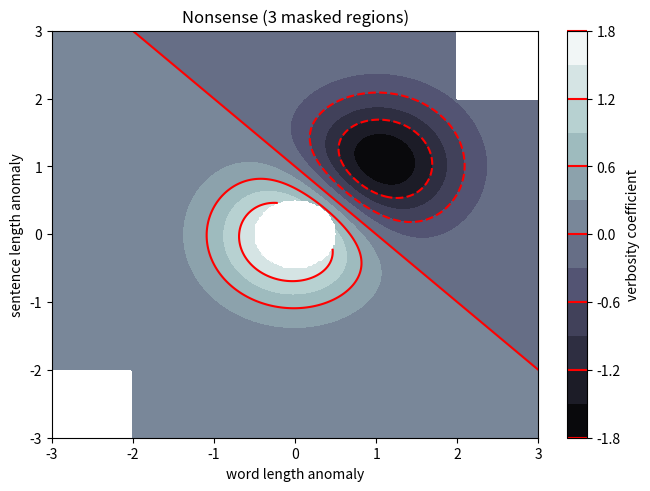
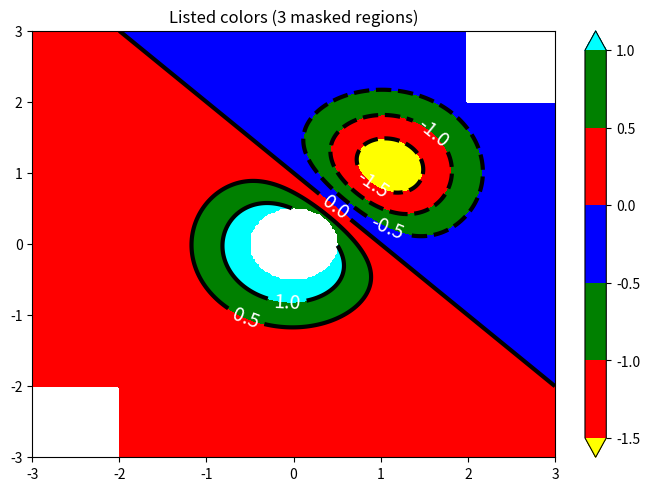
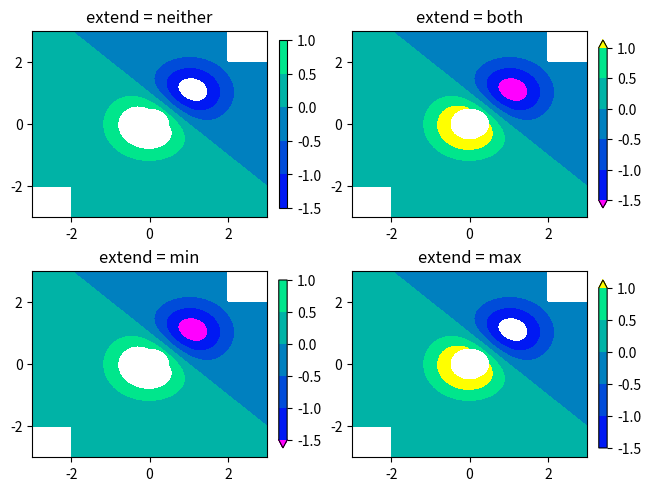

Write Python code to recreate these figures, in order.
%matplotlib inline

import numpy as np
import matplotlib.pyplot as plt

origin = 'lower'

delta = 0.025

x = y = np.arange(-3.0, 3.01, delta)
X, Y = np.meshgrid(x, y)
Z1 = np.exp(-X**2 - Y**2)
Z2 = np.exp(-(X - 1)**2 - (Y - 1)**2)
Z = (Z1 - Z2) * 2

nr, nc = Z.shape

# put NaNs in one corner:
Z[-nr // 6:, -nc // 6:] = np.nan
# contourf will convert these to masked


Z = np.ma.array(Z)
# mask another corner:
Z[:nr // 6, :nc // 6] = np.ma.masked

# mask a circle in the middle:
interior = np.sqrt((X**2) + (Y**2)) < 0.5
Z[interior] = np.ma.masked

# We are using automatic selection of contour levels;
# this is usually not such a good idea, because they don't
# occur on nice boundaries, but we do it here for purposes
# of illustration.

fig1, ax2 = plt.subplots(constrained_layout=True)
CS = ax2.contourf(X, Y, Z, 10, cmap=plt.cm.bone, origin=origin)

# Note that in the following, we explicitly pass in a subset of
# the contour levels used for the filled contours.  Alternatively,
# We could pass in additional levels to provide extra resolution,
# or leave out the levels kwarg to use all of the original levels.

CS2 = ax2.contour(CS, levels=CS.levels[::2], colors='r', origin=origin)

ax2.set_title('Nonsense (3 masked regions)')
ax2.set_xlabel('word length anomaly')
ax2.set_ylabel('sentence length anomaly')

# Make a colorbar for the ContourSet returned by the contourf call.
cbar = fig1.colorbar(CS)
cbar.ax.set_ylabel('verbosity coefficient')
# Add the contour line levels to the colorbar
cbar.add_lines(CS2)

fig2, ax2 = plt.subplots(constrained_layout=True)
# Now make a contour plot with the levels specified,
# and with the colormap generated automatically from a list
# of colors.
levels = [-1.5, -1, -0.5, 0, 0.5, 1]
CS3 = ax2.contourf(X, Y, Z, levels,
                   colors=('r', 'g', 'b'),
                   origin=origin,
                   extend='both')
# Our data range extends outside the range of levels; make
# data below the lowest contour level yellow, and above the
# highest level cyan:
CS3.cmap.set_under('yellow')
CS3.cmap.set_over('cyan')

CS4 = ax2.contour(X, Y, Z, levels,
                  colors=('k',),
                  linewidths=(3,),
                  origin=origin)
ax2.set_title('Listed colors (3 masked regions)')
ax2.clabel(CS4, fmt='%2.1f', colors='w', fontsize=14)

# Notice that the colorbar command gets all the information it
# needs from the ContourSet object, CS3.
fig2.colorbar(CS3)

# Illustrate all 4 possible "extend" settings:
extends = ["neither", "both", "min", "max"]
cmap = plt.cm.get_cmap("winter")
cmap.set_under("magenta")
cmap.set_over("yellow")
# Note: contouring simply excludes masked or nan regions, so
# instead of using the "bad" colormap value for them, it draws
# nothing at all in them.  Therefore the following would have
# no effect:
# cmap.set_bad("red")

fig, axs = plt.subplots(2, 2, constrained_layout=True)

for ax, extend in zip(axs.ravel(), extends):
    cs = ax.contourf(X, Y, Z, levels, cmap=cmap, extend=extend, origin=origin)
    fig.colorbar(cs, ax=ax, shrink=0.9)
    ax.set_title("extend = %s" % extend)
    ax.locator_params(nbins=4)

plt.show()

import matplotlib
matplotlib.axes.Axes.contour
matplotlib.pyplot.contour
matplotlib.axes.Axes.contourf
matplotlib.pyplot.contourf
matplotlib.axes.Axes.clabel
matplotlib.pyplot.clabel
matplotlib.figure.Figure.colorbar
matplotlib.pyplot.colorbar
matplotlib.colors.Colormap
matplotlib.colors.Colormap.set_bad
matplotlib.colors.Colormap.set_under
matplotlib.colors.Colormap.set_over